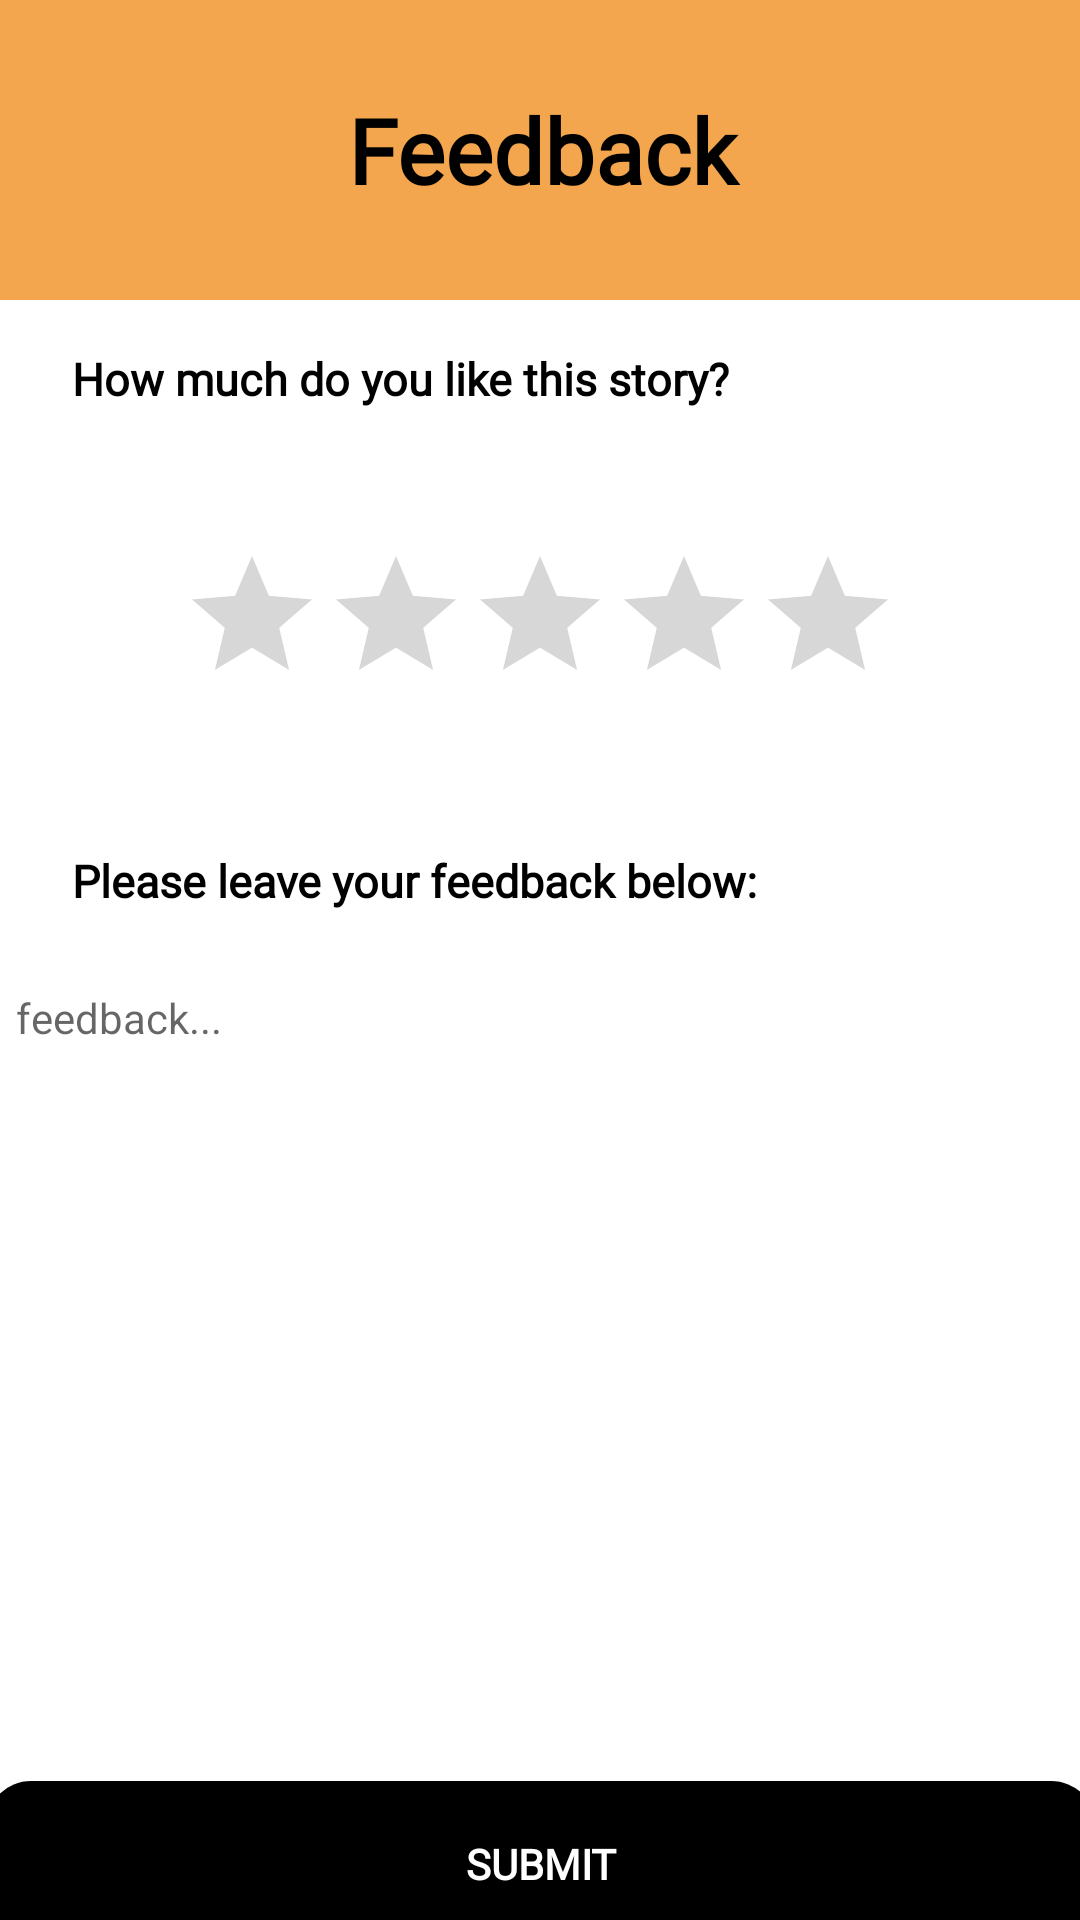

Android layout source for this screen:
<!-- AndroidManifest.xml: application theme Theme.AppCompat.Light.NoActionBar -->
<!-- res/layout/activity_feedback.xml -->
<?xml version="1.0" encoding="utf-8"?>
<androidx.constraintlayout.widget.ConstraintLayout xmlns:android="http://schemas.android.com/apk/res/android"
    xmlns:app="http://schemas.android.com/apk/res-auto"
    xmlns:tools="http://schemas.android.com/tools"
    android:layout_width="match_parent"
    android:layout_height="match_parent"
    tools:context=".view.StoryFeedbackActivity"
    android:background="@color/surface">

    <TextView
        android:id="@+id/textView_feedback_dashboard"
        android:layout_width="412dp"
        android:layout_height="100dp"
        android:background="@drawable/button_dashboard"
        android:fontFamily="@font/average_sans"
        android:text="Feedback"
        android:gravity="center"
        android:textColor="@color/on_primary"
        android:textSize="30dp"
        android:textStyle="bold"
        app:layout_constraintEnd_toEndOf="parent"
        app:layout_constraintHorizontal_bias="0.498"
        app:layout_constraintStart_toStartOf="parent"
        app:layout_constraintTop_toTopOf="parent" />

    <RatingBar
        android:id="@+id/ratingBar_feedback"
        android:layout_width="wrap_content"
        android:layout_height="wrap_content"
        android:layout_marginTop="45dp"
        android:layout_marginBottom="45dp"
        android:background="@drawable/button_selector"
        app:layout_constraintBottom_toTopOf="@+id/textView_feedback_comment"
        app:layout_constraintEnd_toEndOf="parent"
        app:layout_constraintStart_toStartOf="parent"
        app:layout_constraintTop_toBottomOf="@+id/textView_rating" />

    <TextView
        android:id="@+id/textView_feedback_comment"
        android:layout_width="wrap_content"
        android:layout_height="wrap_content"
        android:layout_marginStart="24dp"
        android:layout_marginTop="45dp"
        android:fontFamily="@font/open_sans"
        android:text="Please leave your feedback below:"
        android:textColor="@color/on_primary"
        android:textSize="15dp"
        android:textStyle="bold"
        app:layout_constraintStart_toStartOf="parent"
        app:layout_constraintTop_toBottomOf="@+id/ratingBar_feedback" />

    <TextView
        android:id="@+id/textView_rating"
        android:layout_width="wrap_content"
        android:layout_height="wrap_content"
        android:layout_marginStart="24dp"
        android:layout_marginTop="16dp"
        android:fontFamily="@font/open_sans"
        android:text="How much do you like this story?"
        android:textColor="@color/on_primary"
        android:textSize="15dp"
        android:textStyle="bold"
        app:layout_constraintStart_toStartOf="parent"
        app:layout_constraintTop_toBottomOf="@+id/textView_feedback_dashboard" />

    <Button
        android:id="@+id/submit_feedback_button"
        android:layout_width="370dp"
        android:layout_height="55dp"
        android:layout_marginTop="24dp"
        android:background="@drawable/button_action"
        android:fontFamily="@font/open_sans"
        android:padding="10dp"
        android:text="Submıt"
        android:textColor="@color/background"
        android:textSize="14sp"
        android:textStyle="bold"
        app:layout_constraintEnd_toEndOf="parent"
        app:layout_constraintStart_toStartOf="parent"
        app:layout_constraintTop_toBottomOf="@+id/editTextText_feedback_body" />

    <EditText
        android:id="@+id/editTextText_feedback_body"
        android:layout_width="370dp"
        android:layout_height="250dp"
        android:layout_marginTop="16dp"
        android:background="@drawable/button_selector"
        android:elevation="10dp"
        android:hint="feedback..."
        android:padding="10dp"
        android:textSize="14sp"
        android:gravity="top|left"
        app:layout_constraintEnd_toEndOf="parent"
        app:layout_constraintStart_toStartOf="parent"
        app:layout_constraintTop_toBottomOf="@+id/textView_feedback_comment" />

</androidx.constraintlayout.widget.ConstraintLayout>
<!-- resources referenced by this layout -->
<resources>
  <color name="background">#FFFFFFFF</color>
  <color name="on_primary">#000000</color>
  <color name="surface">#FFFFFFFF</color>
  <!-- drawable button_action (drawable) -->
  <?xml version="1.0" encoding="utf-8"?>
  <shape xmlns:android="http://schemas.android.com/apk/res/android">
      <solid android:color="#000000" />
      <corners android:radius="15dp" />
  </shape>
  <!-- drawable button_dashboard (drawable) -->
  <?xml version="1.0" encoding="utf-8"?>
  <shape xmlns:android="http://schemas.android.com/apk/res/android">
      <solid android:color="@color/logo" />
      <corners android:bottomLeftRadius="20dp" android:bottomRightRadius="20dp"/>
  </shape>
  <color name="logo">#F3A64E</color>
</resources>
